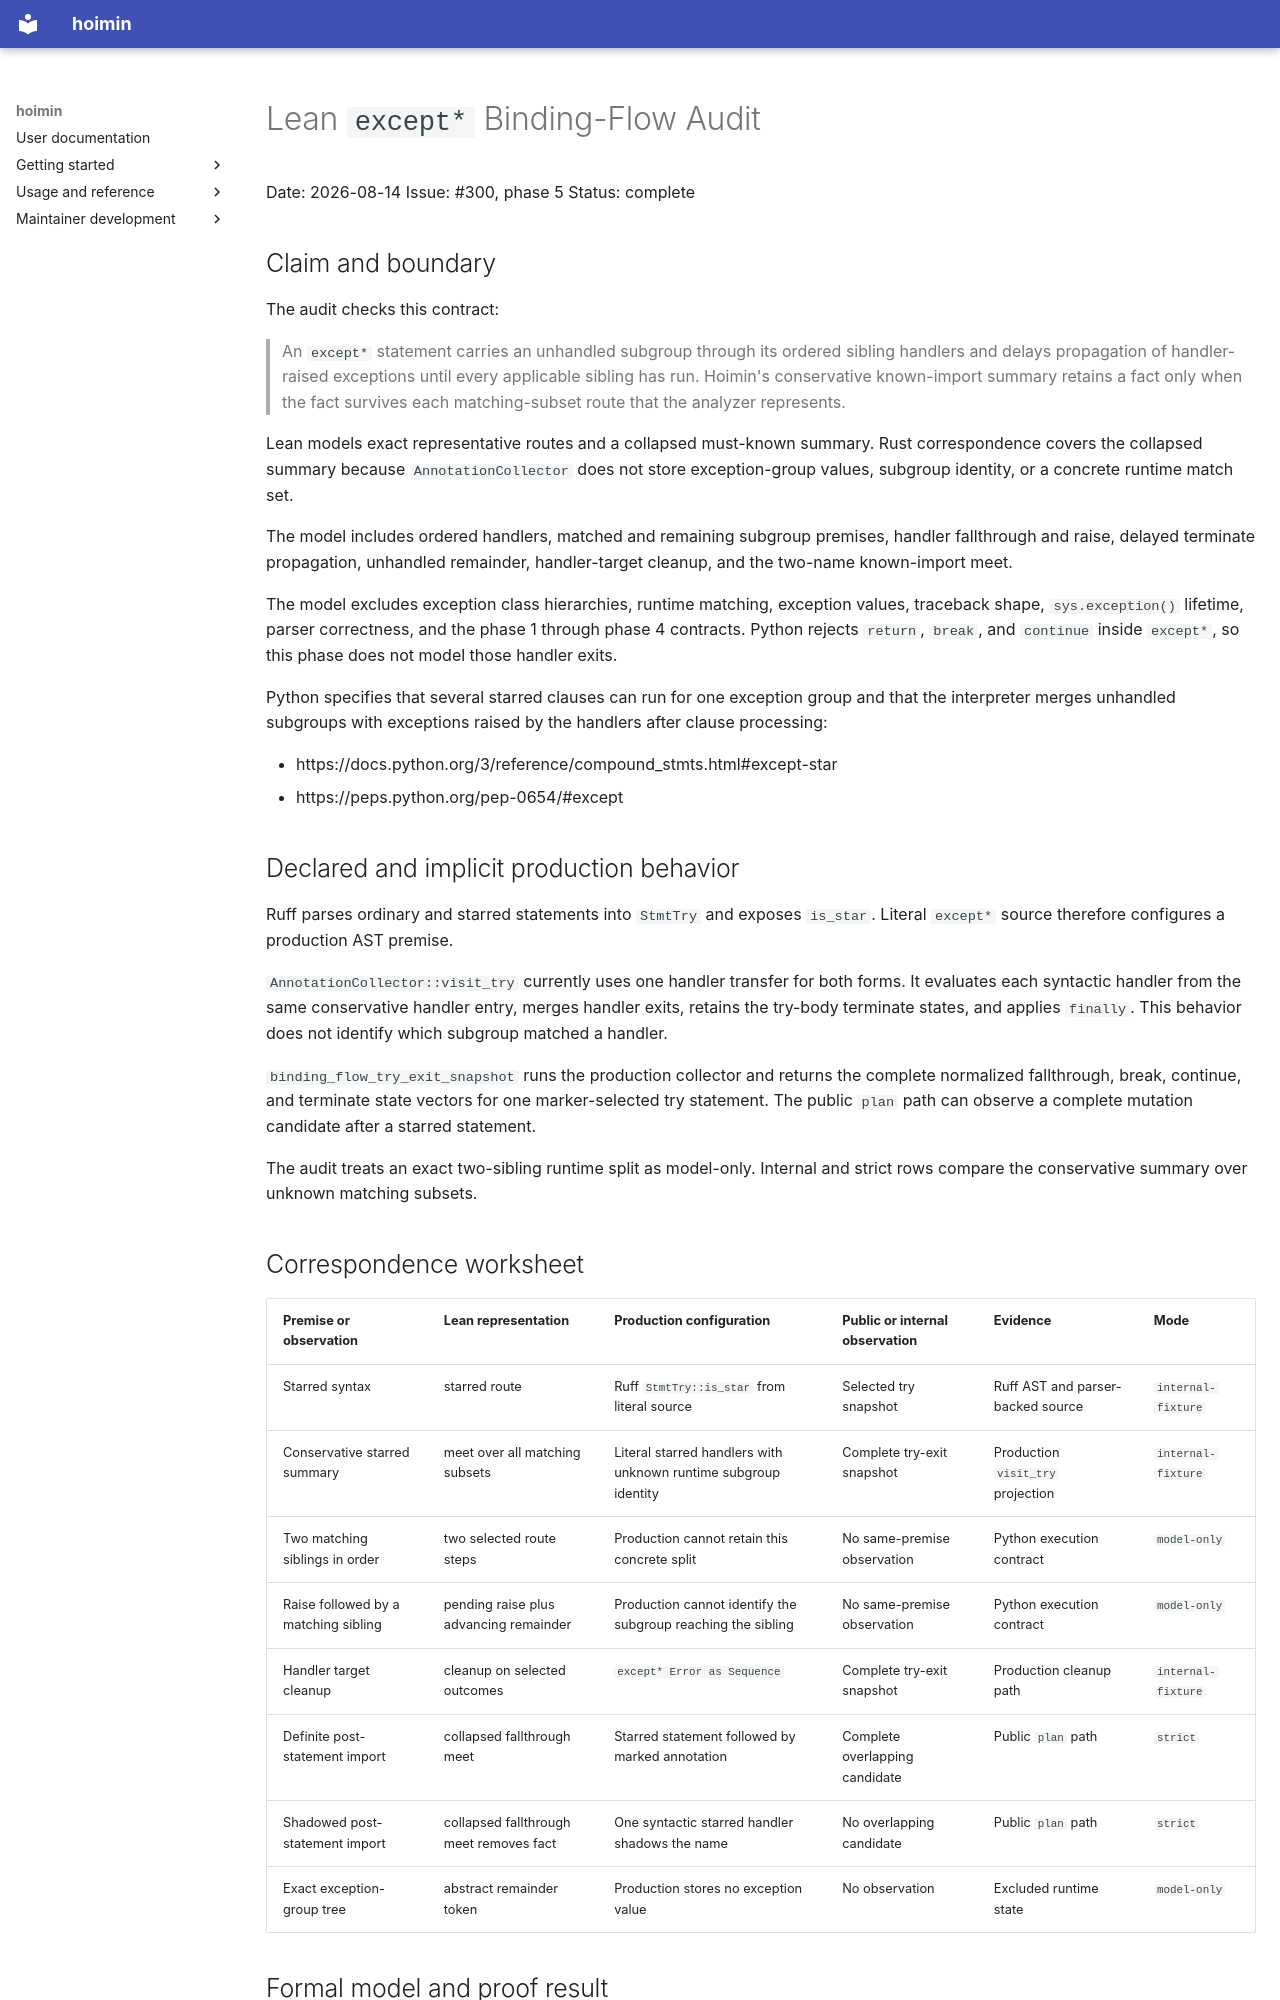

repository: HayaoSuzuki/hoimin · page: superpowers/reports/2026-08-14-lean-except-star-flow-audit/index.html · generator: mkdocs

# Lean `except*` Binding-Flow Audit

Date: 2026-08-14
Issue: #300, phase 5
Status: complete

## Claim and boundary

The audit checks this contract:

> An `except*` statement carries an unhandled subgroup through its ordered
> sibling handlers and delays propagation of handler-raised exceptions until
> every applicable sibling has run. Hoimin's conservative known-import summary
> retains a fact only when the fact survives each matching-subset route that
> the analyzer represents.

Lean models exact representative routes and a collapsed must-known summary.
Rust correspondence covers the collapsed summary because
`AnnotationCollector` does not store exception-group values, subgroup
identity, or a concrete runtime match set.

The model includes ordered handlers, matched and remaining subgroup premises,
handler fallthrough and raise, delayed terminate propagation, unhandled
remainder, handler-target cleanup, and the two-name known-import meet.

The model excludes exception class hierarchies, runtime matching, exception
values, traceback shape, `sys.exception()` lifetime, parser correctness, and
the phase 1 through phase 4 contracts. Python rejects `return`, `break`, and
`continue` inside `except*`, so this phase does not model those handler
exits.

Python specifies that several starred clauses can run for one exception group
and that the interpreter merges unhandled subgroups with exceptions raised by
the handlers after clause processing:

- https://docs.python.org/3/reference/compound_stmts.html#except-star
- https://peps.python.org/pep-0654/#except

## Declared and implicit production behavior

Ruff parses ordinary and starred statements into `StmtTry` and exposes
`is_star`. Literal `except*` source therefore configures a production AST
premise.

`AnnotationCollector::visit_try` currently uses one handler transfer for both
forms. It evaluates each syntactic handler from the same conservative handler
entry, merges handler exits, retains the try-body terminate states, and applies
`finally`. This behavior does not identify which subgroup matched a handler.

`binding_flow_try_exit_snapshot` runs the production collector and returns
the complete normalized fallthrough, break, continue, and terminate state
vectors for one marker-selected try statement. The public `plan` path can
observe a complete mutation candidate after a starred statement.

The audit treats an exact two-sibling runtime split as model-only. Internal and
strict rows compare the conservative summary over unknown matching subsets.

## Correspondence worksheet

| Premise or observation | Lean representation | Production configuration | Public or internal observation | Evidence | Mode |
| --- | --- | --- | --- | --- | --- |
| Starred syntax | starred route | Ruff `StmtTry::is_star` from literal source | Selected try snapshot | Ruff AST and parser-backed source | `internal-fixture` |
| Conservative starred summary | meet over all matching subsets | Literal starred handlers with unknown runtime subgroup identity | Complete try-exit snapshot | Production `visit_try` projection | `internal-fixture` |
| Two matching siblings in order | two selected route steps | Production cannot retain this concrete split | No same-premise observation | Python execution contract | `model-only` |
| Raise followed by a matching sibling | pending raise plus advancing remainder | Production cannot identify the subgroup reaching the sibling | No same-premise observation | Python execution contract | `model-only` |
| Handler target cleanup | cleanup on selected outcomes | `except* Error as Sequence` | Complete try-exit snapshot | Production cleanup path | `internal-fixture` |
| Definite post-statement import | collapsed fallthrough meet | Starred statement followed by marked annotation | Complete overlapping candidate | Public `plan` path | `strict` |
| Shadowed post-statement import | collapsed fallthrough meet removes fact | One syntactic starred handler shadows the name | No overlapping candidate | Public `plan` path | `strict` |
| Exact exception-group tree | abstract remainder token | Production stores no exception value | No observation | Excluded runtime state | `model-only` |
